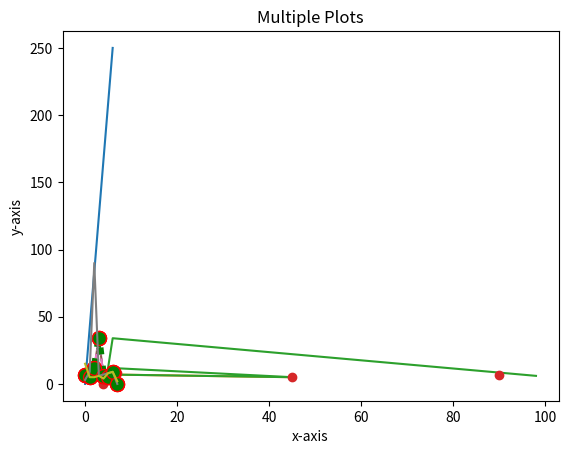

Source code (Python): (Note: this script raises an exception after producing the figure.)
import matplotlib.pyplot as plt
import numpy as np

xpoints=np.array([0,6])
ypoints=np.array([0,250])

plt.plot(xpoints,ypoints)
plt.show()

x_points=np.array([5,45])
y_points=np.array([7,5])

plt.plot(x_points,y_points)
plt.show()

x_points=np.array([5,45,5,6,98])
y_points=np.array([7,5,12,34,6])

plt.plot(x_points,y_points)
plt.show()

x_point=np.array([5,45,4,7,90,3])
y_point=np.array([7,5,0,8,7,5])

plt.plot(x_point,y_point,"o")
plt.show()

y_points=np.array([7,5,12,34,6,5,9,0])

plt.plot(y_points, marker="o", ms=10, mec="r", linestyle="dotted")
plt.show()

y_points=np.array([7,5,12,34,6,5,9,0])

plt.plot(y_points, marker="o", ms=10, mec="r")
plt.show()

plt.plot(y_points, marker="o", ms=10, mec="r", linestyle="dashed")
plt.show()


plt.plot(y_points, marker="o", ms=10, mec="r", linestyle="dotted", color="g",linewidth="5")
plt.show()

# multiple plots
y1=np.array([3,9,90,6,7,8,9,0])
y2=np.array([15,5,5,6,4,8,9,2])

plt.plot(y1)
plt.plot(y2)
plt.title("Multiple Plots")
plt.xlabel("x-axis")
plt.ylabel("y-axis")
plt.show()

x1=np.array(0,1,2,3,4,5)
y1=np.array([10,20,30,40,50,60])

plt.bar(x1,y1)
plt.show()